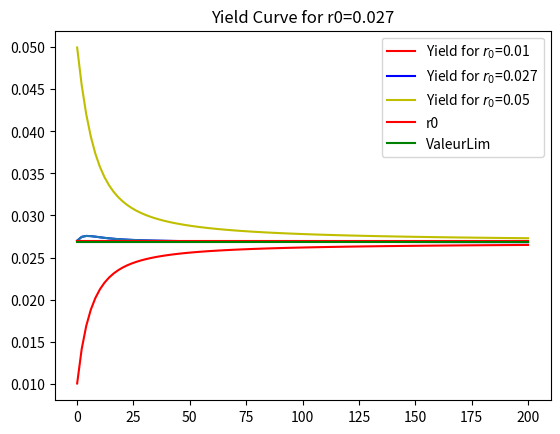
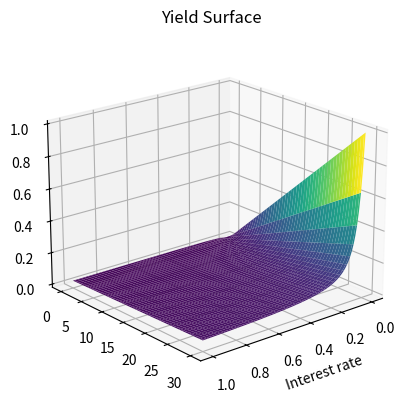
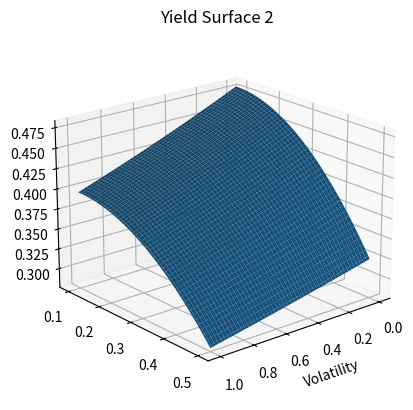
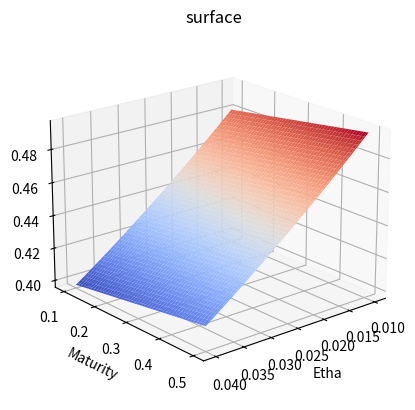

Here is the Python script that generated these plots, in order: (Note: this script raises an exception after producing the figures.)

# =============================================================================
# We'll be simulating interest rate paths using the Vasicek model
# Interest rates are simulated using an Ornstein-Uhlenbeck Process
# Contrarely to stock prices Interest rates do not rise forever but tend to "return" to some value after a while otherwise it may stunt the economy (if they kept rising)
# =============================================================================
import numpy as np
import matplotlib.pyplot as plt
from scipy.optimize import least_squares
def vasicek(r,a,theta,sigma,T,N,seed=0):
    np.random.seed(seed)  #Generating the same random numbers
    dt=T/N
    Interest_rates=[r]
    for i in range(N):
        dr=(theta-a*Interest_rates[-1])*dt+sigma*np.random.normal()
        Interest_rates.append(Interest_rates[-1]+dr)
    return Interest_rates

x= vasicek(0.05, 0.25, 0.25, 0.02, 30, 200)


def functions(t,T,gamma,etha,sigma):
    B=((1-np.exp(-gamma*(T-t)))/gamma)
    A=((B-(T-t))*(etha*gamma-0.5*sigma**2))/gamma**2 -0.25*(sigma**2 * B**2)/gamma
    return B,A
Time=np.linspace(0.01,200,100)
Y=[0]*100
Y2=[0]*100
Y3=[0]*100

for i in range(100):
    r0=[0.01,0.027,0.05]
    B,A=functions(0,Time[i],0.25,0.25*0.03,0.02)
    Y[i]=-(A-r0[0]*B)/Time[i]
    Y2[i]=-(A-r0[1]*B)/Time[i]
    Y3[i]=-(A-r0[2]*B)/Time[i]

R=[r0[1]]*100 
U=[(0.25*0.03)/0.25 - 0.5*(0.02/0.25)**2]*100
plt.plot(Time,Y,c="r",label='Yield for $r_{0}$=0.01')

plt.plot(Time,Y2,c="b",label='Yield for $r_{0}$=0.027')

plt.plot(Time,Y3,c="y",label='Yield for $r_{0}$=0.05')

plt.title("Yield Curves")
plt.legend()
plt.show()
plt.plot(Time,Y2)
plt.plot(Time,R,c="r",label="r0")
plt.plot(Time,U,c="g",label="ValeurLim")
plt.legend()
plt.title("Yield Curve for r0=0.027")
plt.show()

Time2=np.linspace(0.01,30,100)
Interest=np.linspace(0,1,100)
Ysurf=np.zeros((100,100))
for i in range(100):
    for j in range(100):
        B,A=functions(0,Time[i],0.25,0.25*0.03,0.02)
        Ysurf[i][j]=-(A-Interest[j]*B)/Time[i]
        
fig = plt.figure()
ax = plt.axes(projection='3d')
x,y=np.meshgrid(Time2,Interest)
ax.plot_surface(y,x,Ysurf,cmap="viridis")
ax.view_init(20, 50)
plt.title("Yield Surface")
ax.set_xlabel("Interest rate")

gammar=np.linspace(0.1,0.5,100)
Vol=np.linspace(0,1,100)
Ysurf2=np.zeros((100,100))
for i in range(100):
    for j in range(100):
        B,A=functions(0,1,gammar[i],0.25*0.03,Vol[j])
        Ysurf2[i][j]=-(A-0.5*B)
        
fig = plt.figure()
ax = plt.axes(projection='3d')
x,y=np.meshgrid(gammar,Vol)
ax.plot_surface(y,x,Ysurf2)
ax.view_init(20, 50)
plt.title("Yield Surface 2 ")
ax.set_xlabel("Volatility")

Ethar=np.linspace(0.01,0.04,100)
Ysurf3=np.zeros((100,100))
for i in range(100):
    for j in range(100):
        B,A=functions(0,1,gammar[i],Ethar[j],0.02)
        Ysurf3[i][j]=-(A-0.5*B)
        
fig = plt.figure()
ax = plt.axes(projection='3d')
x,y=np.meshgrid(gammar,Ethar)
ax.plot_surface(y,x,Ysurf3,cmap="coolwarm")
ax.view_init(20, 50)
plt.title("Yield Surface 3")
ax.set_xlabel("Etha")


ax.set_ylabel("Maturity")
plt.show()

ax.set_title('surface')

# =============================================================================
# Part 2 : Calibration of the vasicek model to the Yield curve from the market
# =============================================================================
Maturity=[3*i for i in range(1,11)]
MarketYields=[0.035,0.041,0.0439,0.046,0.0484,0.0494,0.0507,0.0517,0.052,0.0523]
Yields=[0]*10
Res=[0]*10
d=np.array([1]*3)
Beta=[0.1,0.1,0.1]
r0=0.023
Epsilon=10**(-9)
lamb=0.01
def B(t,T,gamma):
    return ((1-np.exp(-gamma*(T-t)))/gamma)
def A(t,T,gamma,etha,sigma):
    B=((1-np.exp(-gamma*(T-t)))/gamma)
    return  ((B-(T-t))*(etha*gamma-0.5*sigma**2))/gamma**2 -0.25*(sigma**2 * B**2)/gamma
def Bderivative(gamma,t,T):
    Bder=((T-t)*np.exp(-gamma*(T-t))-B(t,T,gamma))/gamma
    return Bder
def Aderivative(gamma,sigma,etha,t,T):
    B=((1-np.exp(-gamma*(T-t)))/gamma)
    return (etha*(Bderivative(gamma, t, T)*gamma - B)+(T-t)*etha - 0.5*sigma**2 * (Bderivative(gamma, t, T)-2*B/gamma)-((T-t)/gamma) *sigma**2 -0.25*sigma**2 * B * (2*gamma*Bderivative(gamma, t, T) - B))/gamma**2

Jacob=np.zeros((10,3))
while np.linalg.norm(d,2)>Epsilon:
    for j in range(3):
        for i in range(10):
            if j==0:
                Jacob[i][j]=(B(0,Maturity[i],Beta[2])-(Maturity[i]))/(Maturity[i]*Beta[2])
            elif j==1:
                Jacob[i][j]=-((B(0,Maturity[i],Beta[2])-Maturity[i])/(2*Beta[2]) + 0.25*B(0,Maturity[i],Beta[2])**2)*1/(Maturity[i]*Beta[2])
            else:
                Jacob[i][j]=1/Maturity[i] * (Aderivative(Beta[2], np.sqrt(Beta[1]), Beta[0], 0, Maturity[i]) - r0*Bderivative(Beta[2],0, Maturity[i]))
    
    for i in range(10):
        Yields[i]=-(A(0,Maturity[i],Beta[2],Beta[0],np.sqrt(Beta[1]))-r0*B(0,Maturity[i],Beta[2]))/Maturity[i]
        Res[i]=MarketYields[i]-Yields[i]
    
    for j in range(3):
        d=-np.dot(np.linalg.inv(np.dot(Jacob.T,Jacob)+lamb*np.identity(3)),np.dot(Jacob.T,Res))
        Beta[j]=Beta[j]+d[j]
print("Parameters for t=0 are", Beta)

plt.scatter(Maturity,MarketYields,c='r',label='Market Yields')
plt.plot(Maturity,Yields,c='b',label='Vasicek Yields')
plt.title("Market Yields and Theoretical Yields with Calibrated Model at t=0")
plt.legend()
plt.show()
# =============================================================================
# Part 3 : Recalibration of the yield curve with t=1 (one year) data
# =============================================================================
Beta2=[0.05,0.05,0.05]
Jacob2=np.zeros((10,3))
Res2=[0]*10
d2=np.array([1]*3)
MarketYields2=[0.056,0.064,0.074,0.081,0.082,0.09,0.087,0.092,0.0895,0.091]
Yields2=[0]*10
while np.linalg.norm(d2,2)>Epsilon:
    for j in range(3):
        for i in range(10):
            if j==0:
                Jacob2[i][j]=(B(1,Maturity[i],Beta2[2])-(Maturity[i])+1)/((Maturity[i]-1)*Beta2[2])
            elif j==1:
                Jacob2[i][j]=-((B(1,Maturity[i],Beta2[2])-Maturity[i]+1)/(2*Beta2[2]) + 0.25*B(1,Maturity[i],Beta2[2])**2)*1/((Maturity[i]-1)*Beta2[2])
            else:
                Jacob2[i][j]=1/(Maturity[i]-1) * (Aderivative(Beta2[2], np.sqrt(Beta2[1]), Beta2[0], 1, Maturity[i]) - r0*Bderivative(Beta2[2],1, Maturity[i]))
    
    for i in range(10):
        Yields2[i]=-(A(1,Maturity[i],Beta2[2],Beta2[0],np.sqrt(Beta2[1]))-r0*B(1,Maturity[i],Beta2[2]))/(Maturity[i]-1)
        Res2[i]=MarketYields2[i]-Yields2[i]
    
    for j in range(3):
        d2=-np.dot(np.linalg.inv(np.dot(Jacob2.T,Jacob2)+lamb*np.identity(3)),np.dot(Jacob2.T,Res2))
        Beta2[j]=Beta2[j]+d2[j]
print("Parameters for t=1 are", Beta2)

plt.scatter(Maturity,MarketYields2,c='r',label='Market Yields')
plt.plot(Maturity,Yields2,c='b',label='Vasicek Yields')
plt.title("Market Yields and Theoretical Yields with Calibrated Model at t=1")
plt.legend()
plt.show()
# =============================================================================
# Part 4: Calibration to historical dates and linear regression to find the best predictive linear pattern of interest rates
# =============================================================================
Vect=[1,1]
step=100
def interestrate(r,etha,gamma,sigma,T,N):
    dt=T/N
    Rate=[r]
    for i in range(N):
        Rate.append(Rate[-1]*np.exp(-gamma*dt) + etha/gamma * (1-np.exp(-gamma*dt)) + np.sqrt(sigma**2 * (1-np.exp(-2*gamma*dt))/2*gamma)*np.random.normal(0,1))
    
    return Rate
x=interestrate(0.10,0.6,4,0.08,5,step)
y=x[1:]
plt.plot(x)
plt.title(" theoretical interest rate")
plt.show()
Jacob3=np.zeros((step,2))
Data1=x[:step]
d3=[0.1,0.1]
Droite=[0]*step
Res3=[0]*step
Epsilon=10**(-9)
while np.linalg.norm(d3,2)>Epsilon:
    for j in range(2):
        for i in range(step):
            if j==0:
                Jacob3[i][j]=-Data1[i]
            elif j==1:
                Jacob3[i][j]=-1
            
    
    for i in range(step):
        Droite[i]=Vect[0]*Data1[i]+Vect[1]
        Res3[i]=y[i]-Droite[i]
    
    for j in range(2):
        d3=-np.dot(np.linalg.inv(np.dot(Jacob3.T,Jacob3)+lamb*np.identity(2)),np.dot(Jacob3.T,Res3))
        Vect[j]=Vect[j]+d3[j]
print('Our parameters a and b are ', Vect)
yapproach=[i*Vect[0]+Vect[1] for i in Data1]
Error=[a_i - b_i for a_i, b_i in zip(y, yapproach)]
plt.scatter(x[:step],y, label="interest rate data")
plt.plot(x[:step],yapproach,c='g', label="linear approximation")
plt.title("Linear regression to find the line which fits the interest rate prediction the best y(r_i)=r_(i+1)")
plt.legend()
plt.show()
print("Variance is equal to ", np.var(Error))
"""x=x[:step]
x=np.array(x)
y=np.array(y)
x=x.reshape(x.shape[0],1)
y=y.reshape(y.shape[0],1)
X=np.hstack((x,np.ones(x.shape)))
theta=np.linalg.inv(np.dot(X.T,X)).dot(np.dot(X.T,y))"""
dt=5/step
TheoreticalGamma=-np.log(Vect[0])/dt
TheoreticalEtha=TheoreticalGamma*(Vect[1])/(1-Vect[0])
TheoreticalSigma=np.std(Error)*np.sqrt(-2*np.log(Vect[0])/(dt*(1-Vect[0]**2)))
TheoreticalVector=[TheoreticalEtha,TheoreticalGamma,TheoreticalSigma]